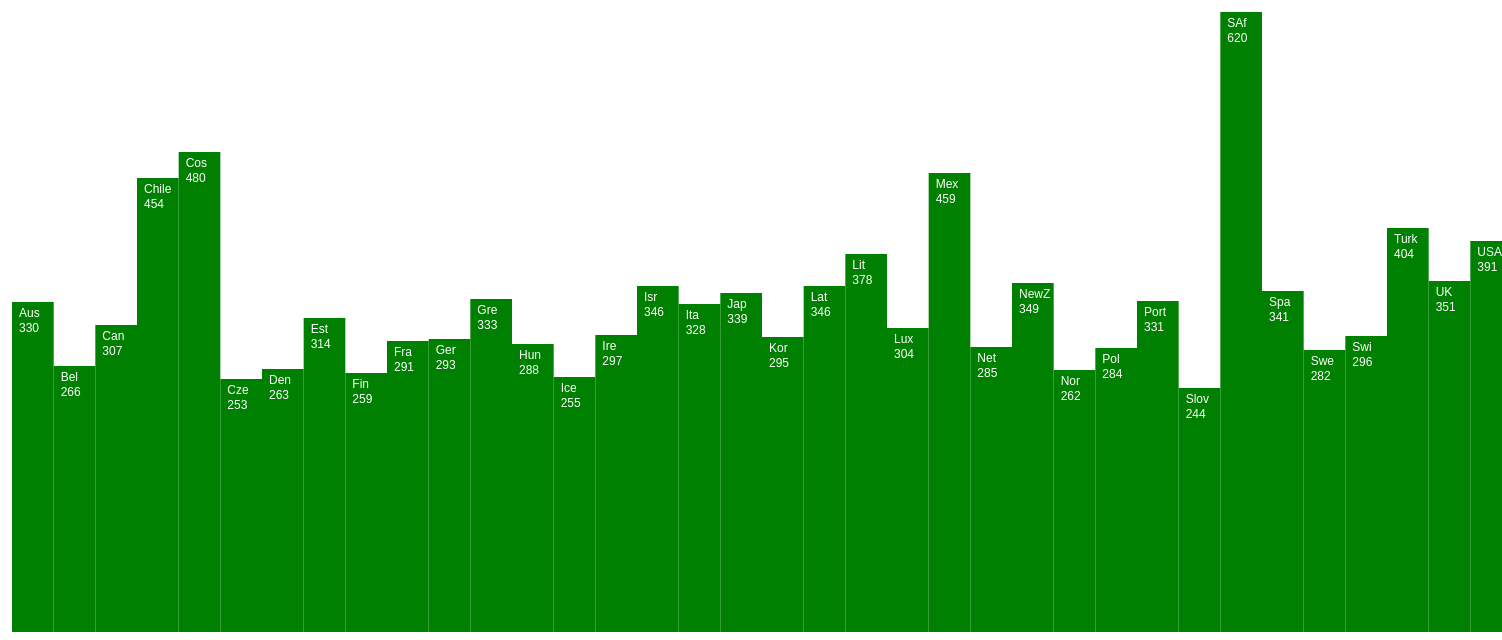
D3 v5 page, settled after 480 driven frames (8 s of simulated time); the page loaded 1 data file(s).


// ── cause.js
var dataCSV = d3.csv("../data.csv");

dataCSV.then(function(data)
{
  console.log("data",data);
  drawChart(data, "svg");
},
function(err)
{
  console.log(err);
});



var drawChart = function(data,){
  var height = 750;
  var width = 1500;
  var svg;
  var barWidth = (width/data.length)
    svg = d3.select("svg")
    .attr("width", width)
    .attr("height", height);

  svg.selectAll("rect")
            .data(data)
            .enter()
            .append("rect")
            .attr("x", function(d,i){
              return i * barWidth + 10;
            })
            .attr("y", function(d){
              return height - d.gini;
            })
            .attr("height", function(d){
              return d.gini;
            })
            .attr("width", barWidth)
            .attr("fill", "green");
   
  svg.selectAll("text.labels")
    .data(data)
    .enter()
    .append("text")
    .text(function(d){
      return d.Country;
    })
    .attr("x", function(d, i){
      return i * barWidth + 17;
    })
    .attr("y", function(d){
      return height - d.gini + 15;
    })
    .attr("font-size", "12px")
    .attr("fill", "white");
  
    svg.selectAll("text.num")
    .data(data)
    .enter()
    .append("text")
    .text(function(d){
      return d.gini;
    })
    .attr("x", function(d, i){
      return i * barWidth + 17;
    })
    .attr("y", function(d){
      return height - d.gini + 30;
    })
    .attr("font-size", "12px")
    .attr("fill", "white");


 

}


### data: ../data.csv
Country, gini
Aus, 330
Bel, 266
Can, 307
Chile, 454
Cos, 480
Cze, 253
Den, 263
Est, 314
Fin, 259
Fra, 291
Ger, 293
Gre, 333
Hun, 288
Ice, 255
Ire, 297
Isr, 346
Ita, 328
Jap, 339
Kor, 295
Lat, 346
Lit, 378
Lux, 304
Mex, 459
Net, 285
NewZ, 349
Nor, 262
Pol, 284
Port, 331
Slov, 244
SAf, 620
Spa, 341
Swe, 282
Swi, 296
Turk, 404
UK, 351
USA, 391